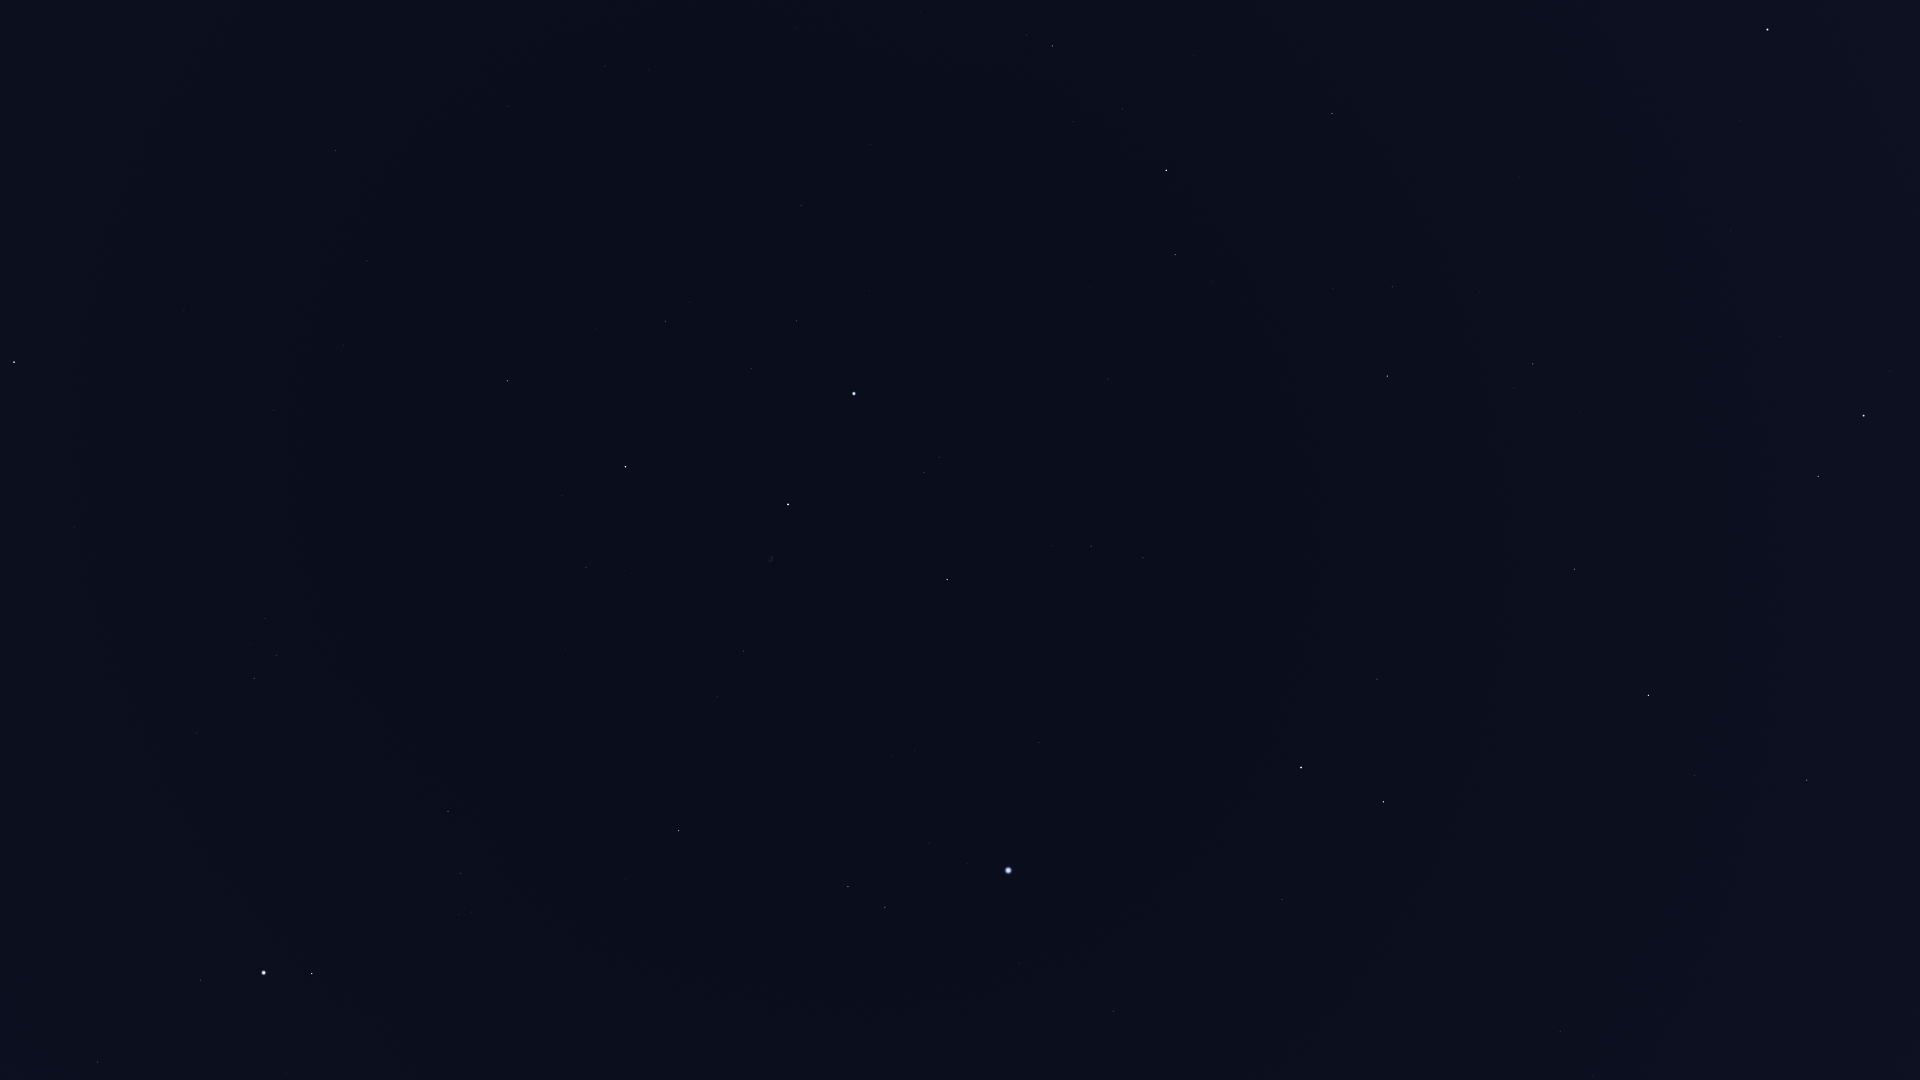

The data file committed next to this chart (first rows):
Star_ID, Name, X, Y
72607, Kochab, 1864, 416
73136, Baekdu, 1851, 400
75097, Pherkad, 1818, 476
75458, Edasich, 1807, 780
78527, HIP 78527, 1695, 775
79992, HIP 79992, 1560, 1031
80331, Athebyne, 1648, 695
83608, Alrakis, 1478, 800
83895, Aldhibah, 1575, 569
85670, Rastaban, 1384, 802
85822, Yildun, 1741, 121
86414, HIP 86414, 1282, 900
86614, Dziban, 1580, 412
86782, Alruba, 1364, 751
87585, Grumium, 1377, 679
87808, HIP 87808, 1113, 1011
87833, Eltanin, 1301, 768
90344, Fafnir, 1425, 479
91262, Vega, 1008, 870
91852, Xihe, 955, 883
92420, Sheliak, 885, 907
92791, HIP 92791, 929, 843
93194, Sulafat, 848, 887
94376, Altais, 1387, 376
94481, Aladfar, 915, 751
95771, Anser, 626, 879
95853, HIP 95853, 1091, 546
95947, Albireo, 679, 831
96078, Uruk, 467, 967
96100, Alsafi, 1398, 319
96757, Sham, 472, 912
96837, HIP 96837, 459, 915
97165, Fawaris, 947, 580
97278, Tarazed, 312, 974
97365, HIP 97365, 461, 874
97649, Altair, 264, 973
97938, Libertas, 245, 961
98036, Alshain, 200, 980
98110, HIP 98110, 744, 651
98337, HIP 98337, 448, 812
98543, HIP 98543, 598, 711
98920, HIP 98920, 441, 777
99894, Chechia, 102, 895
100453, Sadr, 788, 505
101421, Aldulfin, 197, 733
101769, Rotanev, 254, 679
101958, Sualocin, 277, 656
102098, Deneb, 854, 394
102488, Aljanah, 625, 467
103527, Musica, 127, 606
104521, HIP 104521, 86, 549
104780, Solaris, 179, 493
104858, HIP 104858, 74, 527
105199, Alderamin, 1166, 170
106032, Alfirk, 1332, 114
107136, Azelfafage, 913, 153
107310, HIP 107310, 435, 247
107315, Enif, 14, 362
107354, HIP 107354, 367, 261
108917, Kurhah, 1194, 56
... 6 more rows
